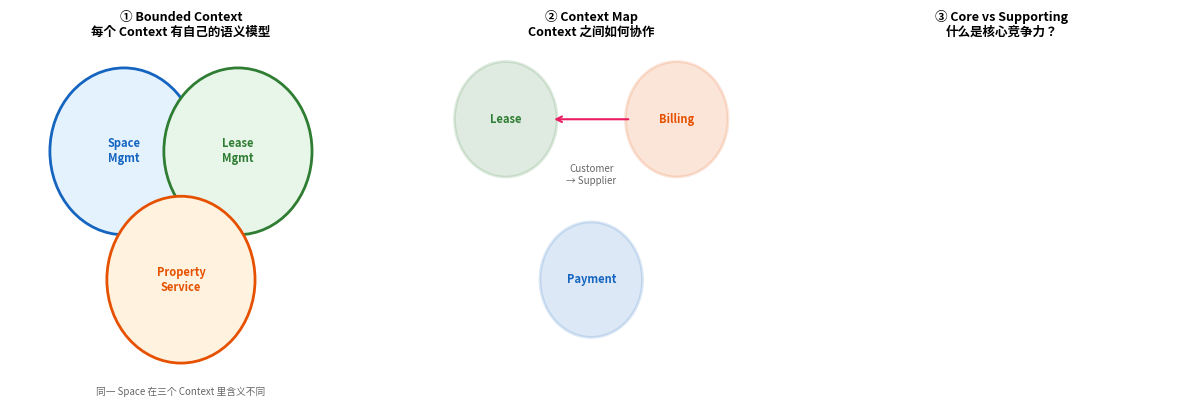

Recreate this plot in Python. (Note: this script raises an exception after producing the figure.)
# PT-W1 Day2：你已经做了 Domain Model
# matplotlib 中文字体配置
from matplotlib import font_manager
import matplotlib.pyplot as plt

font_path = "/usr/share/fonts/opentype/noto/NotoSansCJK-Regular.ttc"
font_manager.fontManager.addfont(font_path)
font_name = font_manager.FontProperties(fname=font_path).get_name()
plt.rcParams["font.family"] = font_name
plt.rcParams["axes.unicode_minus"] = False

print("使用字体:", font_name)


# DDD 战略设计三大原则
fig, axes = plt.subplots(1, 3, figsize=(15, 5))

# Bounded Context
ax = axes[0]
ax.set_xlim(0, 6); ax.set_ylim(0, 6); ax.axis('off')
# Draw three contexts as circles
from matplotlib.patches import Circle
c1 = Circle((2, 4), 1.3, facecolor='#E3F2FD', edgecolor='#1565C0', linewidth=2)
c2 = Circle((4, 4), 1.3, facecolor='#E8F5E9', edgecolor='#2E7D32', linewidth=2)
c3 = Circle((3, 2), 1.3, facecolor='#FFF3E0', edgecolor='#E65100', linewidth=2)
ax.add_patch(c1); ax.add_patch(c2); ax.add_patch(c3)
ax.text(2, 4, 'Space\nMgmt', ha='center', va='center', fontsize=8, fontweight='bold', color='#1565C0')
ax.text(4, 4, 'Lease\nMgmt', ha='center', va='center', fontsize=8, fontweight='bold', color='#2E7D32')
ax.text(3, 2, 'Property\nService', ha='center', va='center', fontsize=8, fontweight='bold', color='#E65100')
ax.text(3, 5.8, '① Bounded Context\n每个 Context 有自己的语义模型', ha='center', fontsize=9, fontweight='bold')
ax.text(3, 0.2, '同一 Space 在三个 Context 里含义不同', ha='center', fontsize=7, color='#666', style='italic')

# Context Map
ax = axes[1]
ax.set_xlim(0, 6); ax.set_ylim(0, 6); ax.axis('off')
contexts = [('Lease', 1.5, 4.5, '#2E7D32'), ('Billing', 4.5, 4.5, '#E65100'),
            ('Payment', 3, 2, '#1565C0')]
for name, x, y, color in contexts:
    c = Circle((x, y), 0.9, facecolor=color, alpha=0.15, edgecolor=color, linewidth=2)
    ax.add_patch(c)
    ax.text(x, y, name, ha='center', va='center', fontsize=8, fontweight='bold', color=color)
ax.annotate('Customer\n→ Supplier', xy=(3.5, 4.5), xytext=(3, 3.5), fontsize=7, ha='center', color='#666')
ax.annotate('', xy=(2.3, 4.5), xytext=(3.7, 4.5), arrowprops=dict(arrowstyle='->', color='#E91E63', lw=1.5))
ax.text(3, 5.8, '② Context Map\nContext 之间如何协作', ha='center', fontsize=9, fontweight='bold')

# Core vs Supporting
ax = axes[2]
ax.set_xlim(0, 6); ax.set_ylim(0, 6); ax.axis('off')
ax.text(3, 5.8, '③ Core vs Supporting\n什么是核心竞争力？', ha='center', fontsize=9, fontweight='bold')
# Core
rect1 = plt.Rectangle((1, 3), 4, 1.5, facecolor='#E3F2FD', edgecolor='#1565C0', linewidth=2, rounded=True)
ax.add_patch(rect1)
ax.text(3, 3.75, 'Core Domain (P0)\n9 个 Full Model', ha='center', va='center', fontsize=9, fontweight='bold', color='#1565C0')
# Supporting
rect2 = plt.Rectangle((1, 0.8), 4, 1.5, facecolor='#FFF8E1', edgecolor='#FF8F00', linewidth=1.5, rounded=True)
ax.add_patch(rect2)
ax.text(3, 1.55, 'Supporting Domain (P1)\n8 个', ha='center', va='center', fontsize=9, color='#FF8F00')

plt.suptitle('DDD 战略设计三大原则', fontsize=13, fontweight='bold', y=1.02)
plt.tight_layout()
plt.savefig('/tmp/pt_w1_d2_principles.png', dpi=150, bbox_inches='tight')
plt.show()
print("三原则图已生成")


# MI 显式 Context Map（Ontology 视角）
fig, ax = plt.subplots(figsize=(14, 8))
ax.axis('off')
ax.set_xlim(0, 14)
ax.set_ylim(0, 10)

nodes = {
    'Customer\nMgmt': (2, 8, '#1565C0'),
    'Lease\nMgmt': (5, 8, '#2E7D32'),
    'Contract\nMgmt': (8, 8, '#E65100'),
    'Tenant\nMgmt': (2, 5, '#1565C0'),
    'Space\nMgmt': (5, 5, '#2E7D32'),
    'Billing\nMgmt': (8, 5, '#E65100'),
    'Payment\nMgmt': (11, 5, '#7B1FA2'),
    'Finance\nSettlement': (11, 8, '#7B1FA2'),
    'Property\nMgmt': (5, 2, '#00838F'),
}

edges = [
    ('Customer\nMgmt', 'Tenant\nMgmt', 'converts to'),
    ('Lease\nMgmt', 'Contract\nMgmt', 'signs'),
    ('Lease\nMgmt', 'Space\nMgmt', 'occupies'),
    ('Contract\nMgmt', 'Billing\nMgmt', 'triggers'),
    ('Billing\nMgmt', 'Payment\nMgmt', 'drives'),
    ('Payment\nMgmt', 'Finance\nSettlement', 'settles'),
    ('Property\nMgmt', 'Space\nMgmt', 'owns'),
]

# Draw nodes
for name, (x, y, color) in nodes.items():
    rect = plt.Rectangle((x-1.1, y-0.5), 2.2, 1.0, facecolor=color, alpha=0.12, edgecolor=color, linewidth=2, rounded=True)
    ax.add_patch(rect)
    ax.text(x, y, name, ha='center', va='center', fontsize=8, fontweight='bold', color=color)

# Draw edges
for src, dst, label in edges:
    sx, sy, _ = nodes[src]
    dx, dy, _ = nodes[dst]
    ax.annotate('', xy=(dx, dy+0.6 if dy < sy else dy-0.6), 
                xytext=(sx, sy-0.6 if dy < sy else sy+0.6),
                arrowprops=dict(arrowstyle='->', color='#666', lw=1.5))
    mx, my = (sx+dx)/2, (sy+dy)/2
    ax.text(mx+0.2, my, label, fontsize=6.5, color='#888', style='italic',
            ha='center', va='center')

ax.set_title('MI Context Map（显式声明版）— AI Agent 的业务地图', fontsize=13, fontweight='bold', pad=15)
ax.text(7, 0.5, '⚠️ 当前状态：这些关系存在于代码中，但未显式声明。Ontology 要把它们变成 AI 可读的声明。',
        ha='center', fontsize=8, color='red', style='italic')

plt.tight_layout()
plt.savefig('/tmp/pt_w1_d2_context_map.png', dpi=150, bbox_inches='tight')
plt.show()
print("Context Map 已生成")
